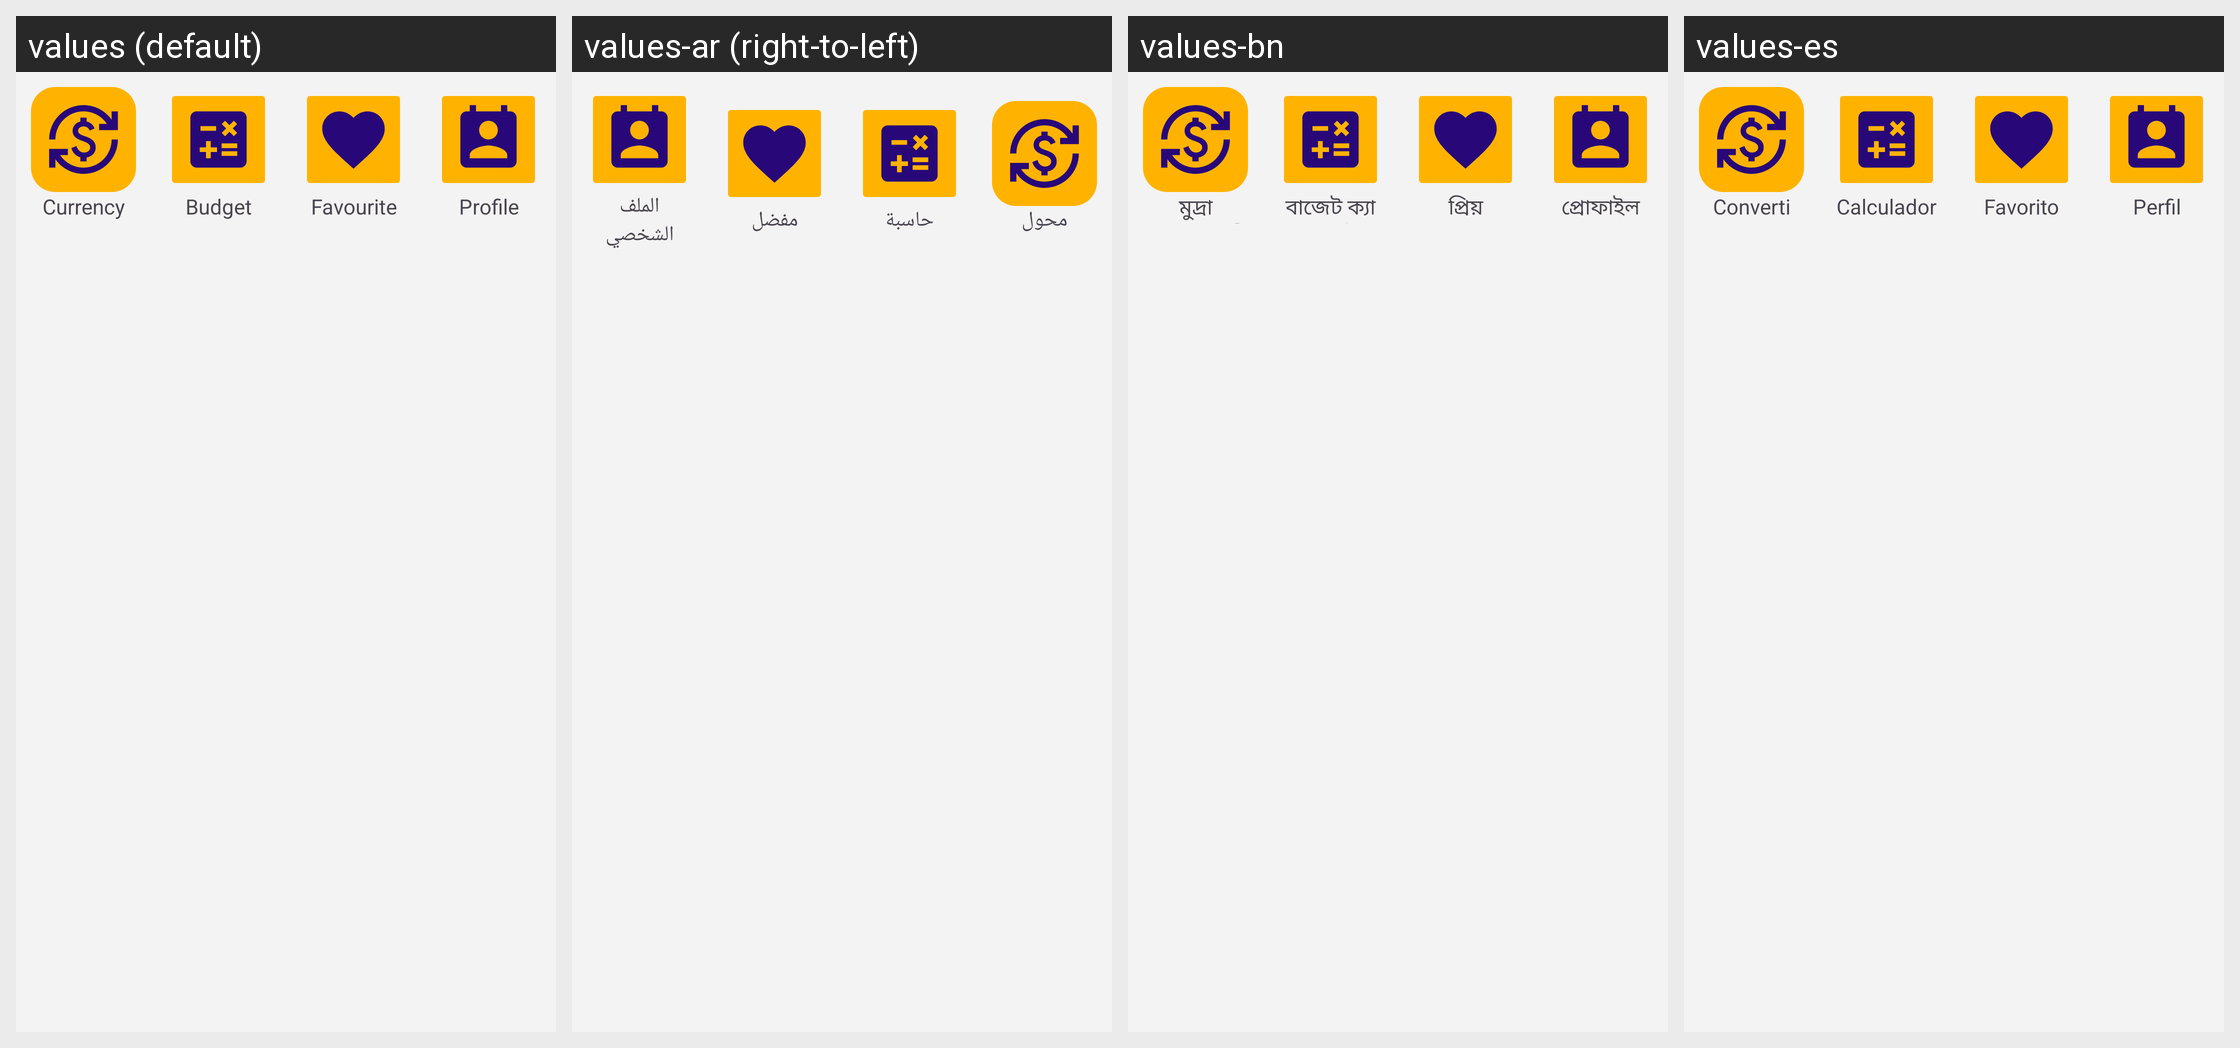

The Android screen above is rendered under several locales of the same app. Produce the string resources it draws, with the default and per-locale values.
Android screen res/layout/fragment_destinations.xml rendered under 4 locales, left to right: values (default), values-ar (right-to-left), values-bn, values-es. Device: Nexus 5 (rendered at 1080×1920; each locale shown at half size, 540×960, under a caption strip naming it); theme Theme.Tripify.
Other locales in the repository, not shown: values-fr, values-hi, values-ru, values-zh.
Strings drawn on this screen, with the default value and each locale's value (text and hints the layout hard-codes, and strings that could not be matched under every locale, appear in the picture but are not listed):

currency_converter
  values: Currency Converter
  values-ar: محول العملات
  values-bn: মুদ্রা রূপান্তরকারী
  values-es: Convertidor de moneda

budget_calculator
  values: Budget Calculator
  values-ar: حاسبة الميزانية
  values-bn: বাজেট ক্যালকুলেটর
  values-es: Calculadora de presupuesto

favourite
  values: Favourite
  values-ar: مفضل
  values-bn: প্রিয়
  values-es: Favorito

profile
  values: Profile
  values-ar: الملف الشخصي
  values-bn: প্রোফাইল
  values-es: Perfil
